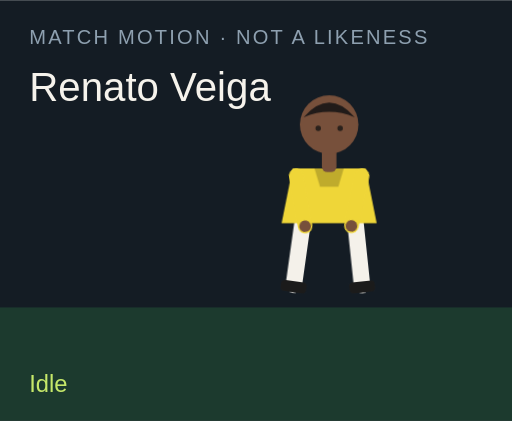
t = 0.00 s
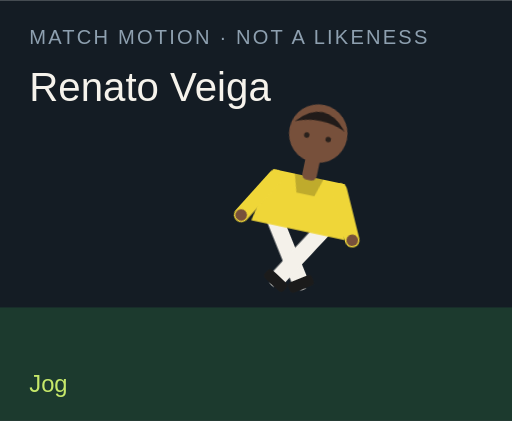
t = 1.50 s
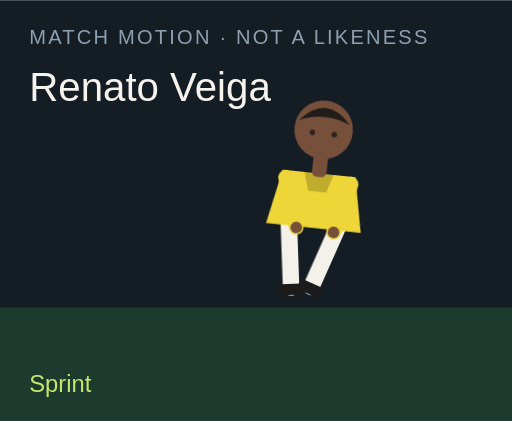
t = 3.00 s
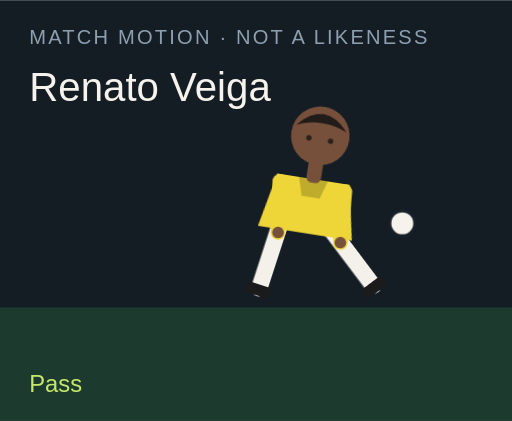
t = 4.50 s
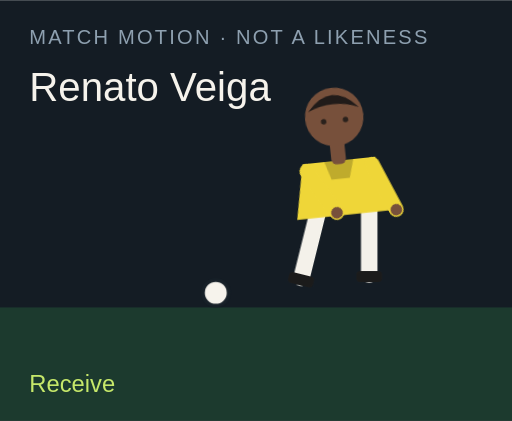
t = 6.00 s
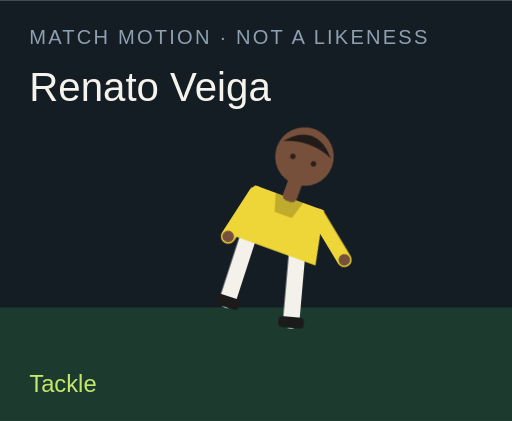
t = 7.50 s

The animated SVG that drew these frames (rendered in a browser with its animation timeline set to each time). Animation: 18 CSS @keyframes rules; one cycle of 9.00 s, repeats indefinitely.

<?xml version="1.0" encoding="UTF-8"?>
<svg xmlns="http://www.w3.org/2000/svg" viewBox="0 0 280 230" role="img">
  <style>@media (prefers-reduced-motion: reduce){animate,animateTransform{display:none}}</style>
  <rect width="280" height="230" fill="#141c24"/>
  <rect y="168" width="280" height="62" fill="#1c3a2e"/>
  <text x="16" y="24" fill="#8ea0b0" font-family="Arial,sans-serif" font-size="11" letter-spacing="1.2">MATCH MOTION · NOT A LIKENESS</text>
  <text x="16" y="55" fill="#f6f3ec" font-family="Impact,sans-serif" font-size="22">Renato Veiga</text>
  <circle r="7" fill="#f6f3ec" stroke="#172028" stroke-width="2" id="motion-64396" cx="150" cy="160" opacity="0">
    
    
    
  </circle>
  <g transform="translate(132 40)">
    <g id="motion-64418" transform="rotate(0 48 90)">
      
      <g id="motion-64420" transform="translate(0 0)">
        
        <g transform="translate(34 78)"><g id="motion-64422" transform="rotate(8)"><path d="M0 0 V38" stroke="#f4f1ea" stroke-width="9" stroke-linecap="round"/><rect x="-7" y="36" width="14" height="6" rx="2" fill="#1b1b1b"/></g></g>
        <g transform="translate(62 78)"><g id="motion-64424" transform="rotate(-6)"><path d="M0 0 V38" stroke="#f4f1ea" stroke-width="9" stroke-linecap="round"/><rect x="-7" y="36" width="14" height="6" rx="2" fill="#1b1b1b"/></g></g>
        <path d="M28 52 h40 l6 30 H22 Z" fill="#efd638"/>
        <path d="M40 52 h16 l-3 10 H43 Z" fill="#000" opacity=".2"/>
        <g transform="translate(30 56)"><g id="motion-64426" transform="rotate(-10)"><path d="M0 0 V28" stroke="#efd638" stroke-width="8" stroke-linecap="round"/><circle cx="0" cy="28" r="3.2" fill="#77503b"/></g></g>
        <g transform="translate(66 56)"><g id="motion-64428" transform="rotate(12)"><path d="M0 0 V28" stroke="#efd638" stroke-width="8" stroke-linecap="round"/><circle cx="0" cy="28" r="3.2" fill="#77503b"/></g></g>
        <rect x="44" y="40" width="8" height="14" rx="3" fill="#77503b"/>
        <circle cx="48" cy="28" r="16" fill="#77503b"/>
        <path d="M34 24 Q48 8 62 24 Q48 18 34 24" fill="#211b19"/>
        <circle cx="42" cy="30" r="1.5" fill="#2a211c"/><circle cx="54" cy="30" r="1.5" fill="#2a211c"/>
      </g>
    </g>
  </g>
  <text x="16" y="214" fill="#c6e86a" font-family="Arial,sans-serif" font-size="13" opacity="1" id="motion-64400">Idle</text><text x="16" y="214" fill="#c6e86a" font-family="Arial,sans-serif" font-size="13" opacity="0" id="motion-64402">Jog</text><text x="16" y="214" fill="#c6e86a" font-family="Arial,sans-serif" font-size="13" opacity="0" id="motion-64404">Sprint</text><text x="16" y="214" fill="#c6e86a" font-family="Arial,sans-serif" font-size="13" opacity="0" id="motion-64406">Dribble</text><text x="16" y="214" fill="#c6e86a" font-family="Arial,sans-serif" font-size="13" opacity="0" id="motion-64408">Pass</text><text x="16" y="214" fill="#c6e86a" font-family="Arial,sans-serif" font-size="13" opacity="0" id="motion-64410">Shoot</text><text x="16" y="214" fill="#c6e86a" font-family="Arial,sans-serif" font-size="13" opacity="0" id="motion-64412">Receive</text><text x="16" y="214" fill="#c6e86a" font-family="Arial,sans-serif" font-size="13" opacity="0" id="motion-64414">Tackle</text><text x="16" y="214" fill="#c6e86a" font-family="Arial,sans-serif" font-size="13" opacity="0" id="motion-64416">Point</text>
<style>@keyframes track-64397{0%{cx:150px}11.1%{cx:156px}22.2%{cx:164px}33.300000000000004%{cx:142px}44.4%{cx:190px}55.60000000000001%{cx:250px}66.7%{cx:118px}77.8%{cx:150px}88.9%{cx:150px}100%{cx:150px}}@keyframes track-64398{0%{cy:160px}11.1%{cy:158px}22.2%{cy:154px}33.300000000000004%{cy:156px}44.4%{cy:148px}55.60000000000001%{cy:96px}66.7%{cy:160px}77.8%{cy:160px}88.9%{cy:160px}100%{cy:160px}}@keyframes track-64399{0%{opacity:0}11.1%{opacity:0}22.2%{opacity:0}33.300000000000004%{opacity:1}44.4%{opacity:1}55.60000000000001%{opacity:1}66.7%{opacity:1}77.8%{opacity:0}88.9%{opacity:0}100%{opacity:0}}@keyframes track-64401{0%{opacity:1}11.1%{opacity:0}22.2%{opacity:0}33.300000000000004%{opacity:0}44.4%{opacity:0}55.60000000000001%{opacity:0}66.7%{opacity:0}77.8%{opacity:0}88.9%{opacity:0}100%{opacity:1}}@keyframes track-64403{0%{opacity:0}11.1%{opacity:1}22.2%{opacity:0}33.300000000000004%{opacity:0}44.4%{opacity:0}55.60000000000001%{opacity:0}66.7%{opacity:0}77.8%{opacity:0}88.9%{opacity:0}100%{opacity:0}}@keyframes track-64405{0%{opacity:0}11.1%{opacity:0}22.2%{opacity:1}33.300000000000004%{opacity:0}44.4%{opacity:0}55.60000000000001%{opacity:0}66.7%{opacity:0}77.8%{opacity:0}88.9%{opacity:0}100%{opacity:0}}@keyframes track-64407{0%{opacity:0}11.1%{opacity:0}22.2%{opacity:0}33.300000000000004%{opacity:1}44.4%{opacity:0}55.60000000000001%{opacity:0}66.7%{opacity:0}77.8%{opacity:0}88.9%{opacity:0}100%{opacity:0}}@keyframes track-64409{0%{opacity:0}11.1%{opacity:0}22.2%{opacity:0}33.300000000000004%{opacity:0}44.4%{opacity:1}55.60000000000001%{opacity:0}66.7%{opacity:0}77.8%{opacity:0}88.9%{opacity:0}100%{opacity:0}}@keyframes track-64411{0%{opacity:0}11.1%{opacity:0}22.2%{opacity:0}33.300000000000004%{opacity:0}44.4%{opacity:0}55.60000000000001%{opacity:1}66.7%{opacity:0}77.8%{opacity:0}88.9%{opacity:0}100%{opacity:0}}@keyframes track-64413{0%{opacity:0}11.1%{opacity:0}22.2%{opacity:0}33.300000000000004%{opacity:0}44.4%{opacity:0}55.60000000000001%{opacity:0}66.7%{opacity:1}77.8%{opacity:0}88.9%{opacity:0}100%{opacity:0}}@keyframes track-64415{0%{opacity:0}11.1%{opacity:0}22.2%{opacity:0}33.300000000000004%{opacity:0}44.4%{opacity:0}55.60000000000001%{opacity:0}66.7%{opacity:0}77.8%{opacity:1}88.9%{opacity:0}100%{opacity:0}}@keyframes track-64417{0%{opacity:0}11.1%{opacity:0}22.2%{opacity:0}33.300000000000004%{opacity:0}44.4%{opacity:0}55.60000000000001%{opacity:0}66.7%{opacity:0}77.8%{opacity:0}88.9%{opacity:1}100%{opacity:0}}@keyframes track-64419{0%{transform:rotate(0deg)}11.1%{transform:rotate(8deg)}22.2%{transform:rotate(16deg)}33.300000000000004%{transform:rotate(6deg)}44.4%{transform:rotate(4deg)}55.60000000000001%{transform:rotate(14deg)}66.7%{transform:rotate(-6deg)}77.8%{transform:rotate(34deg)}88.9%{transform:rotate(6deg)}100%{transform:rotate(0deg)}}@keyframes track-64421{0%{transform:translate(0px,0px)}11.1%{transform:translate(0px,-3px)}22.2%{transform:translate(0px,-6px)}33.300000000000004%{transform:translate(0px,-2px)}44.4%{transform:translate(0px,2px)}55.60000000000001%{transform:translate(0px,-4px)}66.7%{transform:translate(0px,1px)}77.8%{transform:translate(0px,10px)}88.9%{transform:translate(0px,-4px)}100%{transform:translate(0px,0px)}}@keyframes track-64423{0%{transform:rotate(8deg)}11.1%{transform:rotate(-26deg)}22.2%{transform:rotate(-42deg)}33.300000000000004%{transform:rotate(-8deg)}44.4%{transform:rotate(6deg)}55.60000000000001%{transform:rotate(12deg)}66.7%{transform:rotate(20deg)}77.8%{transform:rotate(-8deg)}88.9%{transform:rotate(4deg)}100%{transform:rotate(8deg)}}@keyframes track-64425{0%{transform:rotate(-6deg)}11.1%{transform:rotate(24deg)}22.2%{transform:rotate(38deg)}33.300000000000004%{transform:rotate(18deg)}44.4%{transform:rotate(-38deg)}55.60000000000001%{transform:rotate(-54deg)}66.7%{transform:rotate(6deg)}77.8%{transform:rotate(-22deg)}88.9%{transform:rotate(-8deg)}100%{transform:rotate(-6deg)}}@keyframes track-64427{0%{transform:rotate(-10deg)}11.1%{transform:rotate(24deg)}22.2%{transform:rotate(36deg)}33.300000000000004%{transform:rotate(-18deg)}44.4%{transform:rotate(10deg)}55.60000000000001%{transform:rotate(-24deg)}66.7%{transform:rotate(-30deg)}77.8%{transform:rotate(12deg)}88.9%{transform:rotate(14deg)}100%{transform:rotate(-10deg)}}@keyframes track-64429{0%{transform:rotate(12deg)}11.1%{transform:rotate(-20deg)}22.2%{transform:rotate(-32deg)}33.300000000000004%{transform:rotate(14deg)}44.4%{transform:rotate(-26deg)}55.60000000000001%{transform:rotate(18deg)}66.7%{transform:rotate(-22deg)}77.8%{transform:rotate(-6deg)}88.9%{transform:rotate(-96deg)}100%{transform:rotate(12deg)}}@media(prefers-reduced-motion:no-preference){#motion-64396{animation:track-64397 9s linear infinite both,track-64398 9s linear infinite both,track-64399 9s steps(1,end) infinite both}#motion-64400{animation:track-64401 9s steps(1,end) infinite both}#motion-64402{animation:track-64403 9s steps(1,end) infinite both}#motion-64404{animation:track-64405 9s steps(1,end) infinite both}#motion-64406{animation:track-64407 9s steps(1,end) infinite both}#motion-64408{animation:track-64409 9s steps(1,end) infinite both}#motion-64410{animation:track-64411 9s steps(1,end) infinite both}#motion-64412{animation:track-64413 9s steps(1,end) infinite both}#motion-64414{animation:track-64415 9s steps(1,end) infinite both}#motion-64416{animation:track-64417 9s steps(1,end) infinite both}#motion-64418{animation:track-64419 9s linear infinite both}#motion-64420{animation:track-64421 9s linear infinite both}#motion-64422{animation:track-64423 9s linear infinite both}#motion-64424{animation:track-64425 9s linear infinite both}#motion-64426{animation:track-64427 9s linear infinite both}#motion-64428{animation:track-64429 9s linear infinite both}}</style></svg>
